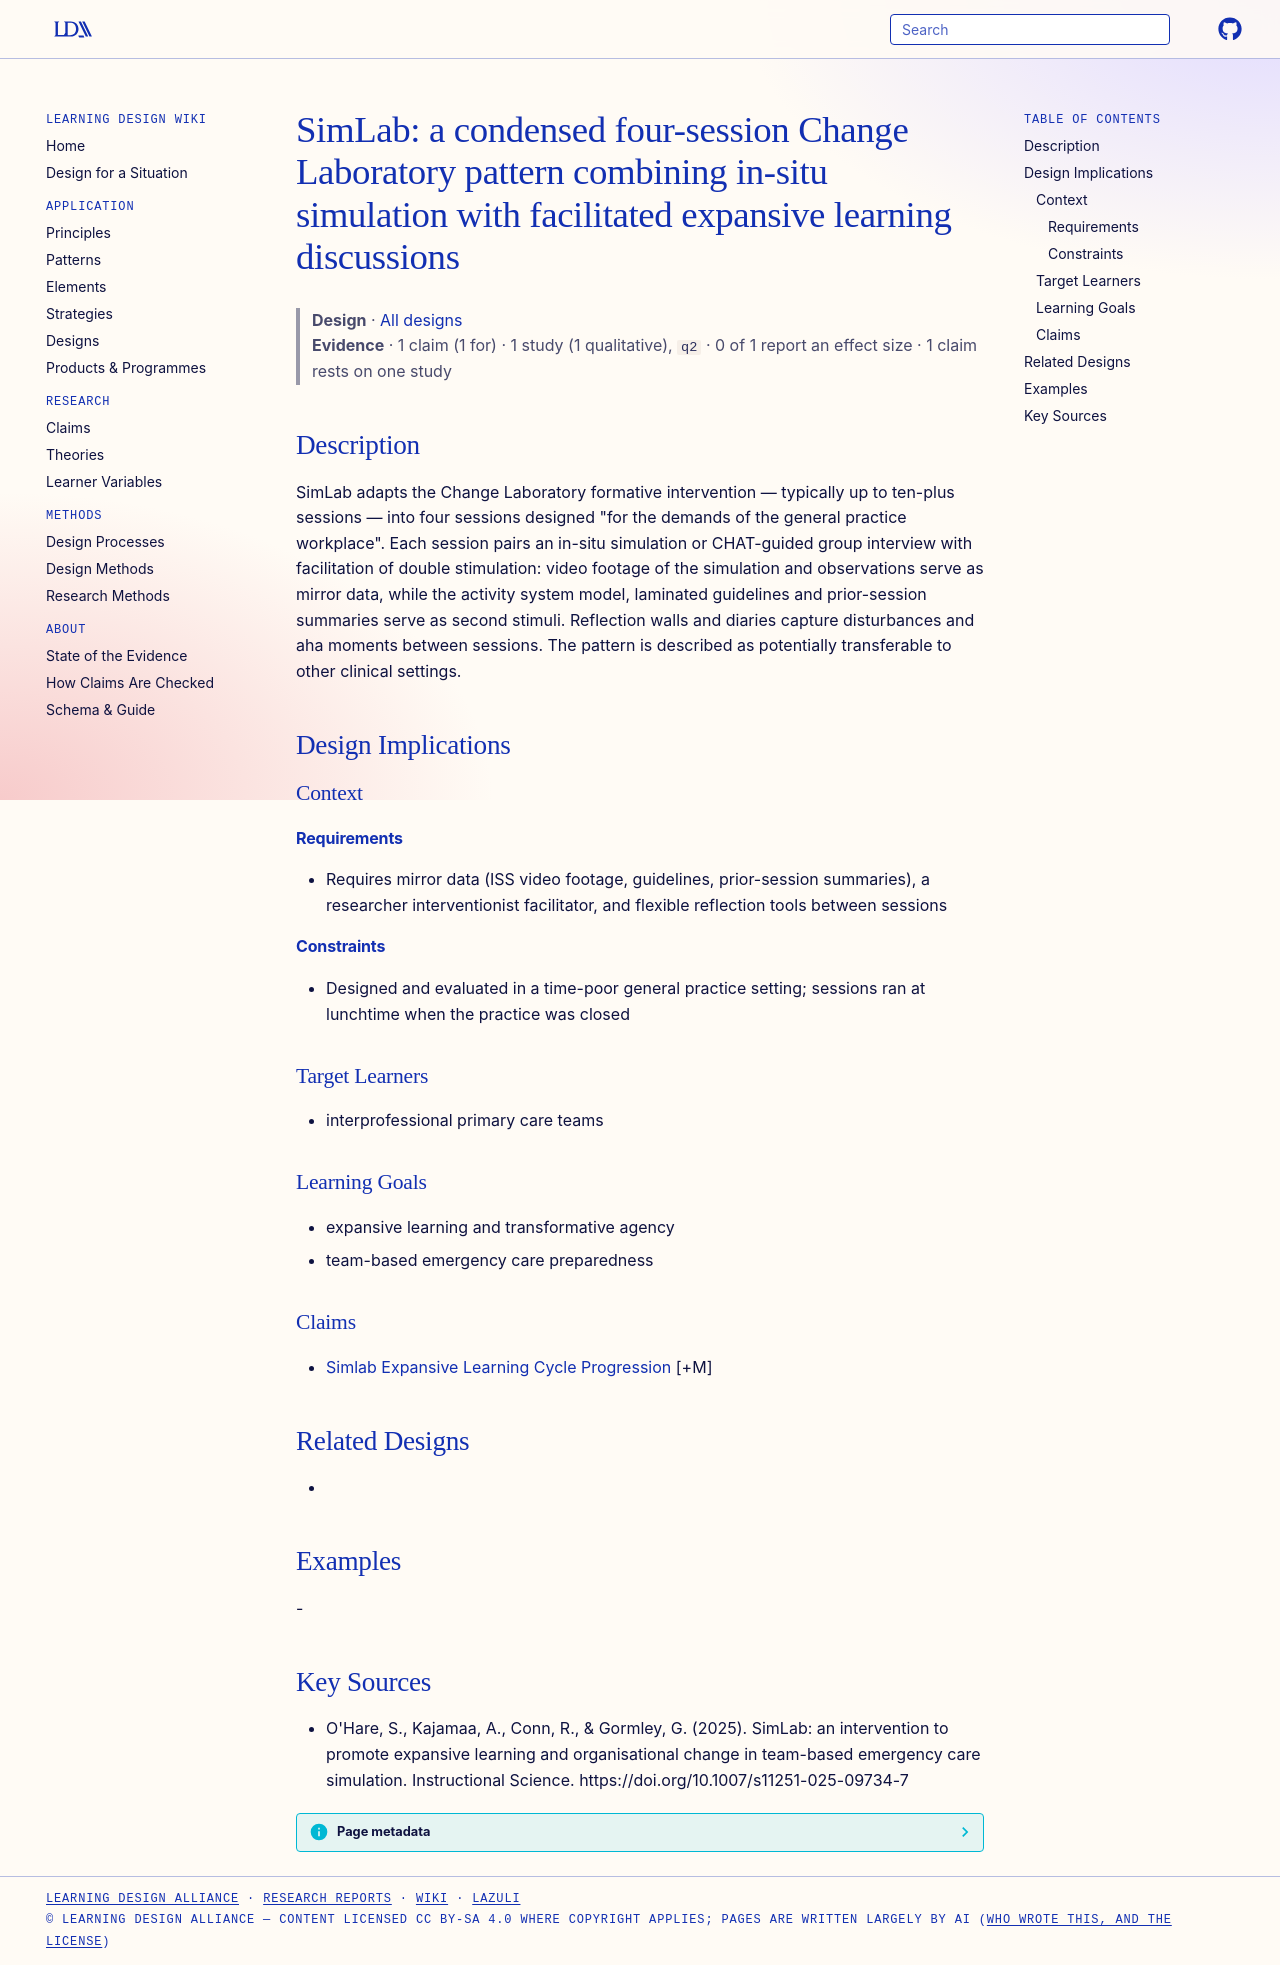

repository: Learning-Design-Alliance/learning-wiki · page: designs/simlab-modified-change-laboratory-pattern/index.html · generator: mkdocs

---
type: design
id: simlab-modified-change-laboratory-pattern
title: "SimLab: a condensed four-session Change Laboratory pattern combining in-situ simulation with facilitated expansive learning discussions"
description: "SimLab adapts the Change Laboratory formative intervention — typically up to ten-plus sessions — into four sessions designed \"for the demands of the general practice workplace\"."
status: review
generated:
  by: "process:settle-candidates"
  at: 2026-10-18
sources:
  - id: ohare-2025
    resource: "https://doi.org/10.1007/s11251-025-09734-7"
    title: "O'Hare, S., Kajamaa, A., Conn, R., & Gormley, G. (2025). SimLab: an intervention to promote expansive learning and organisational change in team-based emergency care simulation. Instructional Science. https://doi.org/10.1007/s11251-025-09734-7"
    author: "O'Hare, S., Kajamaa, A., Conn, R., & Gormley, G"
---

# SimLab: a condensed four-session Change Laboratory pattern combining in-situ simulation with facilitated expansive learning discussions

> **Design** · [All designs](index.md)
> **Evidence** · 1 claim (1 for) · 1 study (1 qualitative), `q2` · 0 of 1 report an effect size · 1 claim rests on one study

## Description
SimLab adapts the Change Laboratory formative intervention — typically up to ten-plus sessions — into four sessions designed "for the demands of the general practice workplace". Each session pairs an in-situ simulation or CHAT-guided group interview with facilitation of double stimulation: video footage of the simulation and observations serve as mirror data, while the activity system model, laminated guidelines and prior-session summaries serve as second stimuli. Reflection walls and diaries capture disturbances and aha moments between sessions. The pattern is described as potentially transferable to other clinical settings.

## Design Implications

### Context
#### Requirements
- Requires mirror data (ISS video footage, guidelines, prior-session summaries), a researcher interventionist facilitator, and flexible reflection tools between sessions
#### Constraints
- Designed and evaluated in a time-poor general practice setting; sessions ran at lunchtime when the practice was closed

### Target Learners
- interprofessional primary care teams

### Learning Goals
- expansive learning and transformative agency
- team-based emergency care preparedness

### Claims
- [Simlab Expansive Learning Cycle Progression](../claims/simlab-expansive-learning-cycle-progression.md) [+M]

## Related Designs
- 

## Examples
-

## Key Sources
- O'Hare, S., Kajamaa, A., Conn, R., & Gormley, G. (2025). SimLab: an intervention to promote expansive learning and organisational change in team-based emergency care simulation. Instructional Science. https://doi.org/10.1007/s11251-025-09734-7
